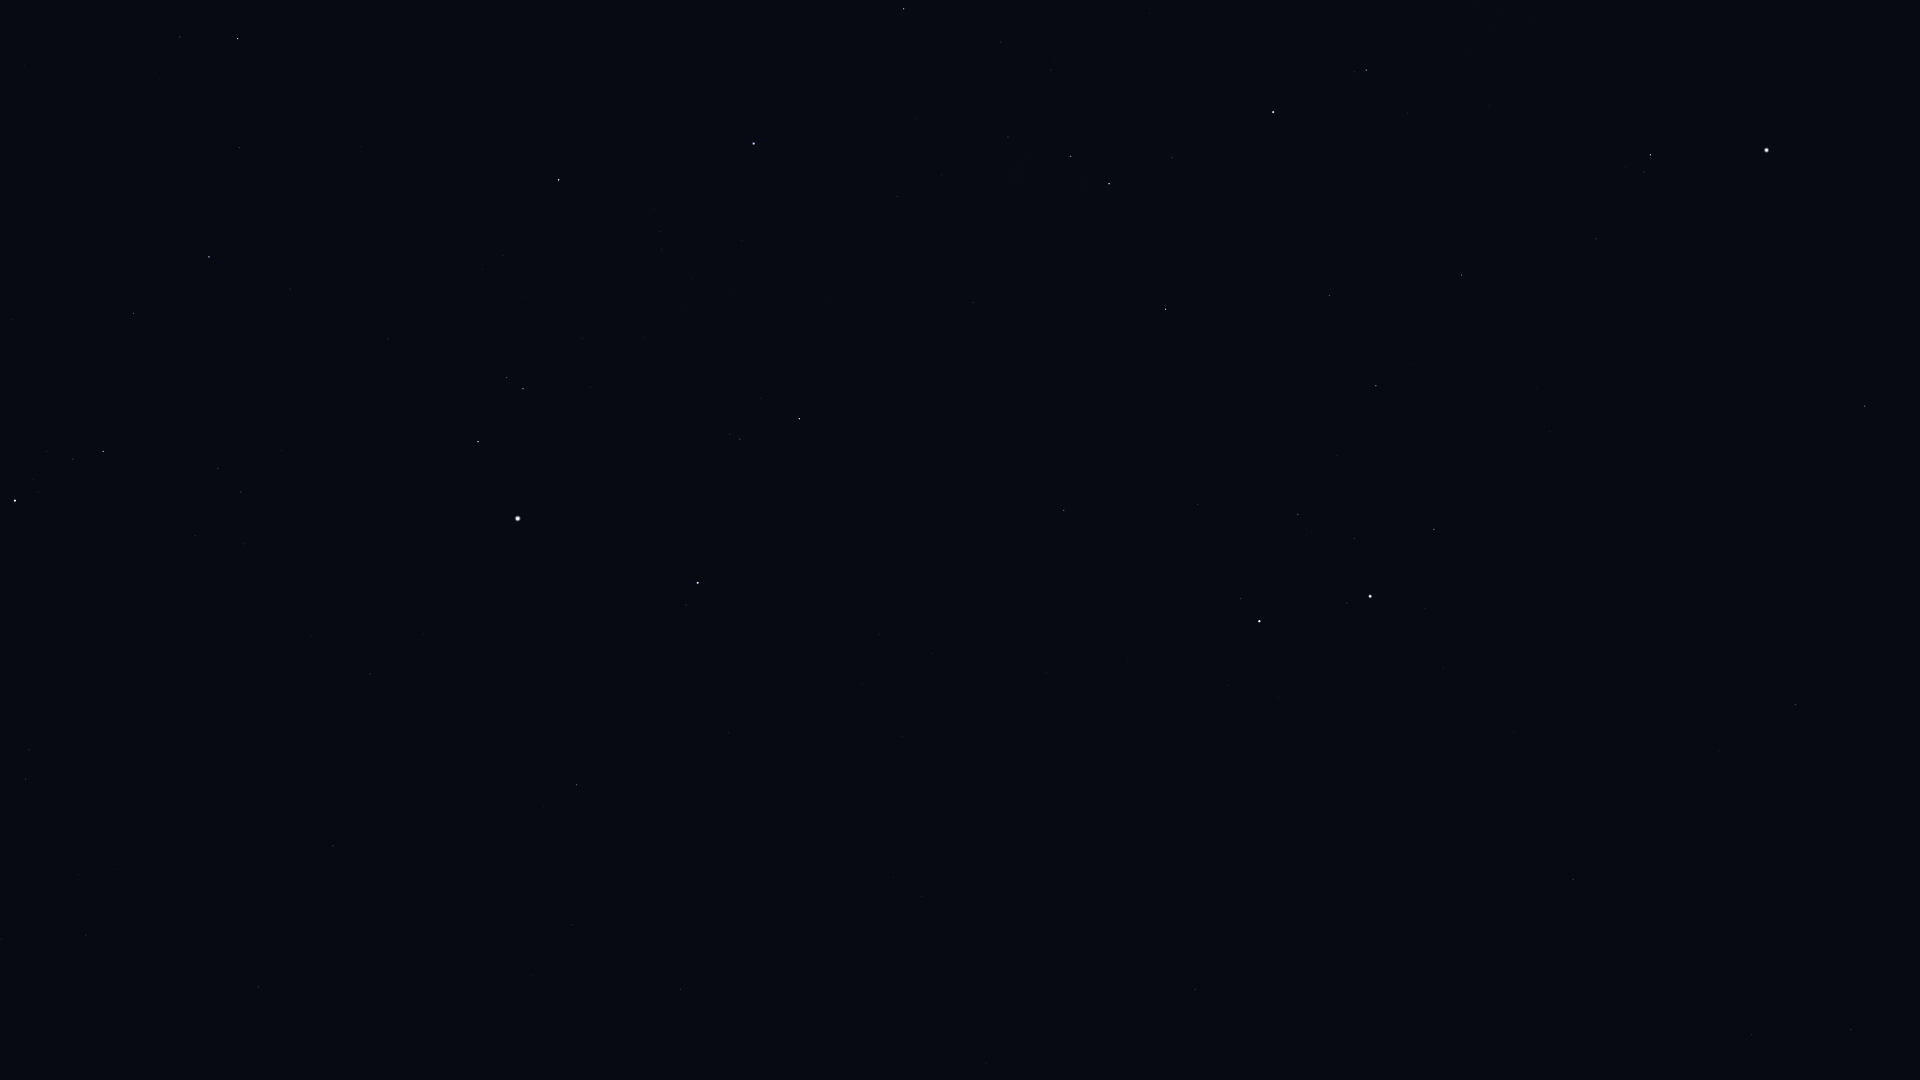

Values plotted in this chart, from the file beside it:
Star_ID, Name, X, Y
15863, Mirfak, 15, 501
16228, HIP 16228, 26, 779
17358, HIP 17358, 103, 451
18246, Atik, 180, 37
18505, HIP 18505, 114, 870
18532, HIP 18532, 209, 257
18614, Menkib, 239, 148
22783, HIP 22783, 258, 987
23015, Hassaleh, 559, 180
23416, Almaaz, 478, 442
23453, Saclateni, 507, 377
23767, Haedus, 523, 389
24608, Capella, 518, 518
25428, Elnath, 753, 143
26451, Tianguan, 904, 9
27913, HIP 27913, 1001, 42
28360, Menkalinan, 698, 583
28380, Mahasim, 799, 419
28716, HIP 28716, 1051, 70
28734, HIP 28734, 1008, 137
29434, HIP 29434, 1149, 13
29655, HIP 29655, 1070, 156
30060, HIP 30060, 572, 925
30343, HIP 30343, 1109, 184
30665, HIP 30665, 1269, 2
30860, Lucilinburhuc, 893, 534
30883, HIP 30883, 1172, 158
31681, HIP 31681, 1273, 112
32246, HIP 32246, 1165, 309
32362, HIP 32362, 1366, 70
32916, Nervia, 949, 638
33018, HIP 33018, 1064, 510
33449, HIP 33449, 680, 989
34088, HIP 34088, 1329, 296
34693, HIP 34693, 1197, 504
35350, HIP 35350, 1461, 275
35550, HIP 35550, 1376, 386
36046, HIP 36046, 1298, 514
36145, HIP 36145, 921, 896
36188, Gomeisa, 1650, 155
36850, Castor, 1259, 621
36962, HIP 36962, 1354, 538
37279, Procyon, 1766, 150
37740, HIP 37740, 1434, 529
37826, Pollux, 1370, 596
40167, Tegmine, 1676, 536
40526, Tarf, 1865, 406
40843, HIP 40843, 1514, 732
40881, Piautos, 1581, 682
41075, Alsciaukat, 1195, 989
42446, Gakyid, 1885, 589
42556, Meleph, 1749, 705
42806, Asellus Borealis, 1719, 750
42911, Asellus Australis, 1795, 704
43587, Copernicus, 1602, 901
43674, Stribor, 1501, 975
44946, Nahn, 1799, 894
46750, Alterf, 1851, 1029
